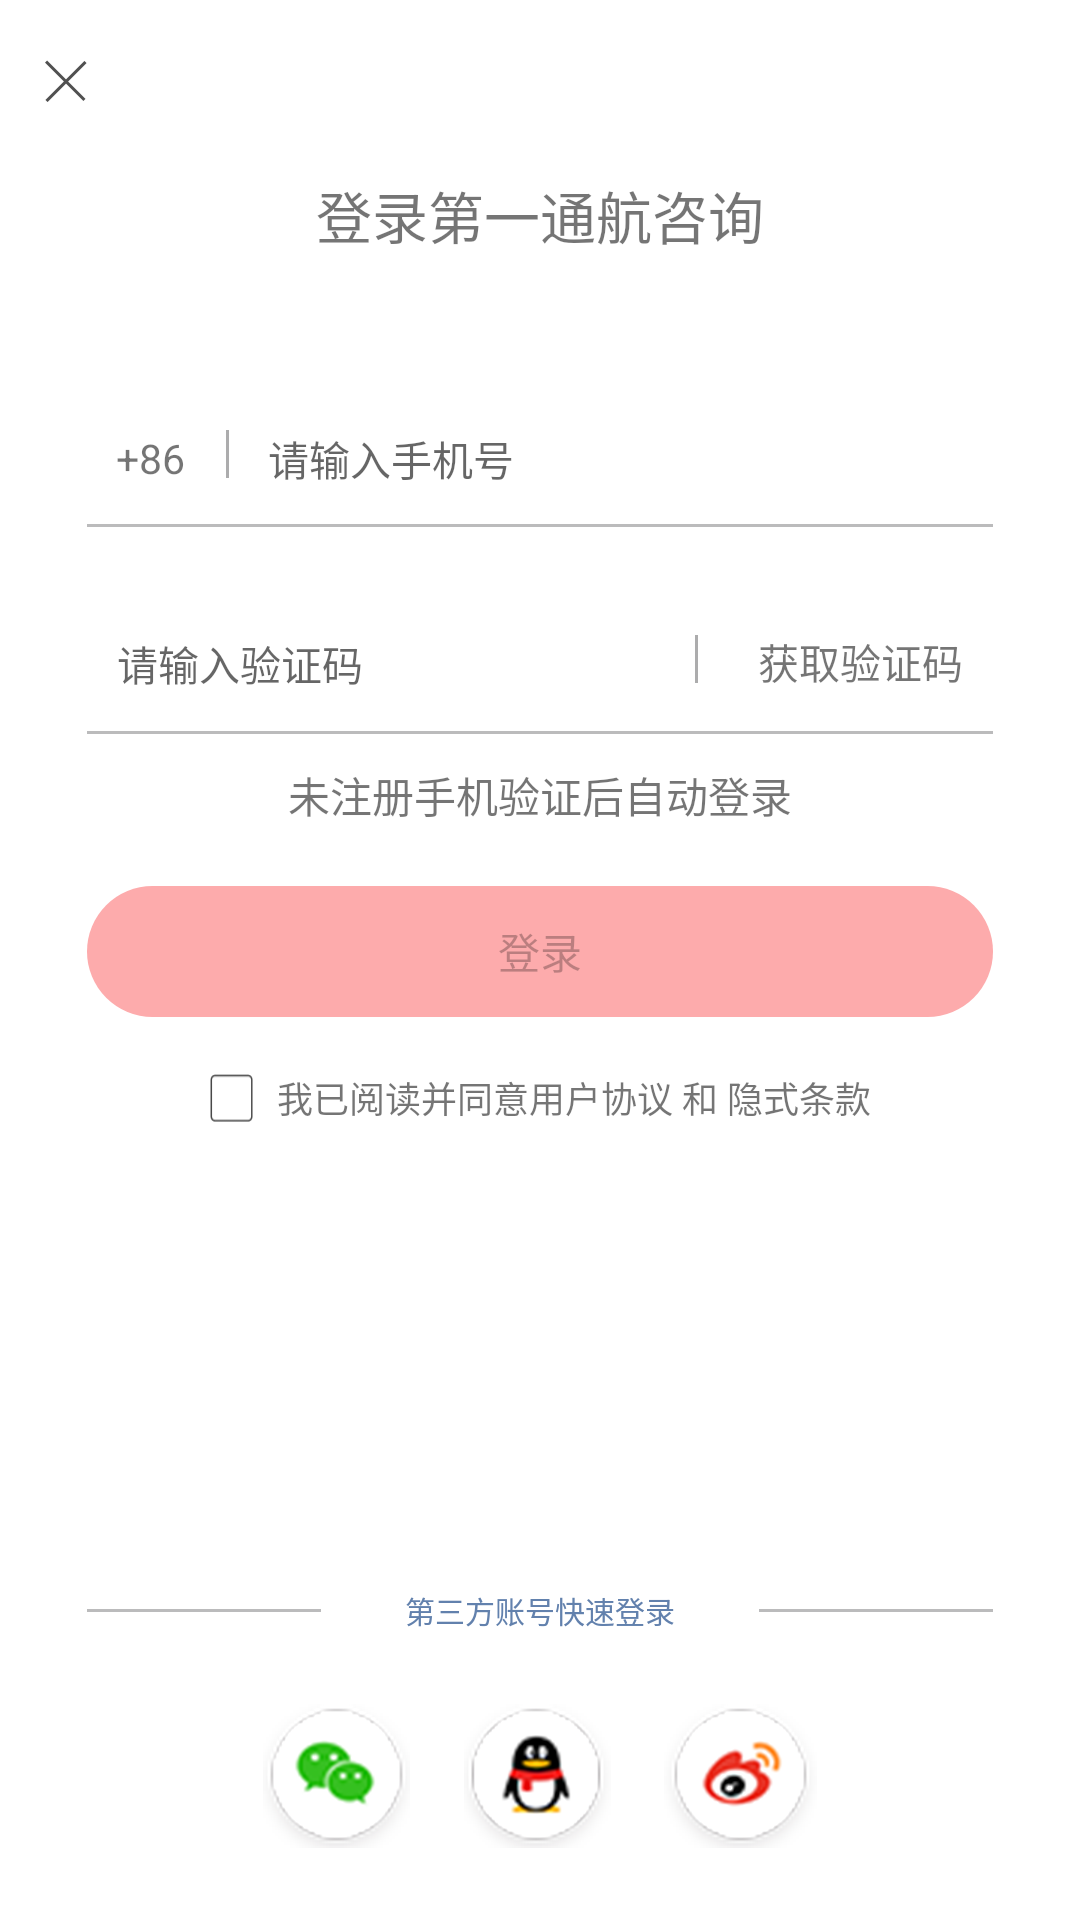

Write the Android layout XML for this screen, with the resource values it uses.
<!-- AndroidManifest.xml: application theme AppTheme -->
<!-- res/layout/fragment_login.xml -->
<?xml version="1.0" encoding="utf-8"?>
<android.support.constraint.ConstraintLayout xmlns:android="http://schemas.android.com/apk/res/android"
    xmlns:app="http://schemas.android.com/apk/res-auto"
    xmlns:tools="http://schemas.android.com/tools"
    android:layout_width="match_parent"
    android:background="#fff"
    android:layout_height="match_parent">


    <ImageButton
        android:id="@+id/login_iv_btn_close"
        android:layout_width="wrap_content"
        android:layout_height="wrap_content"
        android:layout_marginLeft="15dp"
        android:layout_marginStart="15dp"
        android:layout_marginTop="20dp"
        android:background="@drawable/login_close"
        app:layout_constraintStart_toStartOf="parent"
        app:layout_constraintTop_toTopOf="parent" />

    <TextView
        android:id="@+id/textView"
        android:layout_width="wrap_content"
        android:layout_height="wrap_content"
        android:layout_marginTop="58dp"
        android:text="@string/login_title"
        android:textSize="18.5dp"
        app:layout_constraintEnd_toEndOf="parent"
        app:layout_constraintStart_toStartOf="parent"
        app:layout_constraintTop_toTopOf="parent" />

    <TextView
        android:id="@+id/textView2"
        android:layout_width="wrap_content"
        android:layout_height="wrap_content"
        android:layout_marginLeft="38.5dp"
        android:layout_marginStart="38.5dp"
        android:gravity="center"
        android:text="@string/login_phone_code"
        android:textSize="13.5dp"
        app:layout_constraintBaseline_toBaselineOf="@+id/textView3"
        app:layout_constraintStart_toStartOf="parent"
        tools:layout_editor_absoluteY="141dp" />

    <TextView
        android:id="@+id/textView3"
        style="@style/Firstga.split_line_vertical"
        android:layout_height="16dp"
        android:layout_marginLeft="13.5dp"
        android:layout_marginStart="13.5dp"
        android:layout_marginTop="58dp"
        android:gravity="center"
        android:textSize="13.5dp"
        app:layout_constraintStart_toEndOf="@+id/textView2"
        app:layout_constraintTop_toBottomOf="@+id/textView" />


    <EditText
        android:id="@+id/login_etv_phone_number"
        android:layout_width="0dp"
        android:layout_height="wrap_content"
        android:layout_marginEnd="8dp"
        android:layout_marginLeft="13dp"
        android:layout_marginRight="8dp"
        android:layout_marginStart="13dp"
        android:background="@android:color/transparent"
        android:gravity="center|start"
        android:hint="@string/login_hint_input_phone_number"
        android:inputType="phone"
        android:maxLength="11"
        android:textSize="13.5dp"
        app:layout_constraintBaseline_toBaselineOf="@+id/textView3"
        app:layout_constraintEnd_toEndOf="parent"
        app:layout_constraintStart_toEndOf="@+id/textView3" />

    <View
        android:id="@+id/view3"
        style="@style/Firstga.split_line_horizontal"
        android:layout_marginEnd="29dp"
        android:layout_marginLeft="29dp"
        android:layout_marginRight="29dp"
        android:layout_marginStart="29dp"
        android:layout_marginTop="12dp"
        app:layout_constraintEnd_toEndOf="parent"
        app:layout_constraintStart_toStartOf="parent"
        app:layout_constraintTop_toBottomOf="@+id/login_etv_phone_number" />

    <EditText
        android:id="@+id/login_etv_verification_code"
        android:layout_width="0dp"
        android:layout_height="wrap_content"
        android:layout_marginLeft="39dp"
        android:layout_marginStart="39dp"
        android:background="@android:color/transparent"
        android:gravity="center|left"
        android:hint="@string/login_hint_input_verification_number"
        android:inputType="number"
        android:maxLength="6"
        android:textSize="13.5dp"
        app:layout_constraintBaseline_toBaselineOf="@+id/textView8"
        app:layout_constraintEnd_toStartOf="@+id/textView8"
        app:layout_constraintStart_toStartOf="parent"
        tools:layout_editor_absoluteY="201dp" />

    <TextView
        android:id="@+id/login_btn_send_verification_code"
        android:layout_width="wrap_content"
        android:layout_height="wrap_content"
        android:layout_marginEnd="39dp"
        android:layout_marginRight="39dp"
        android:gravity="center"
        android:text="@string/login_send_verification_number"
        android:textSize="13.5dp"
        app:layout_constraintBaseline_toBaselineOf="@+id/textView8"
        app:layout_constraintEnd_toEndOf="parent" />

    <TextView
        android:id="@+id/textView8"
        style="@style/Firstga.split_line_vertical"
        android:layout_height="16dp"
        android:layout_marginEnd="20dp"
        android:layout_marginRight="20dp"
        android:layout_marginTop="36dp"
        android:gravity="center"
        android:textSize="13.5dp"
        app:layout_constraintEnd_toStartOf="@+id/login_btn_send_verification_code"
        app:layout_constraintTop_toBottomOf="@+id/view3" />


    <View
        android:id="@+id/view4"
        style="@style/Firstga.split_line_horizontal"
        android:layout_marginEnd="29dp"
        android:layout_marginLeft="29dp"
        android:layout_marginRight="29dp"
        android:layout_marginStart="29dp"
        android:layout_marginTop="16dp"
        app:layout_constraintEnd_toEndOf="parent"
        app:layout_constraintHorizontal_bias="0.0"
        app:layout_constraintStart_toStartOf="parent"
        app:layout_constraintTop_toBottomOf="@+id/textView8" />

    <TextView
        android:id="@+id/textView9"
        android:layout_width="wrap_content"
        android:layout_height="wrap_content"
        android:layout_marginEnd="8dp"
        android:layout_marginLeft="8dp"
        android:layout_marginRight="8dp"
        android:layout_marginStart="8dp"
        android:layout_marginTop="10dp"
        android:text="@string/login_hint_msg"
        app:layout_constraintEnd_toEndOf="parent"
        app:layout_constraintStart_toStartOf="parent"
        app:layout_constraintTop_toBottomOf="@+id/view4" />

    <Button
        android:id="@+id/login_btn_login"
        android:layout_width="0dp"
        android:layout_height="43.5dp"
        android:layout_marginEnd="29dp"
        android:layout_marginLeft="29dp"
        android:layout_marginRight="29dp"
        android:layout_marginStart="29dp"
        android:layout_marginTop="20dp"
        android:background="@drawable/login_button_selector"
        android:enabled="false"
        android:text="@string/login_login"
        app:layout_constraintEnd_toEndOf="parent"
        app:layout_constraintStart_toStartOf="parent"
        app:layout_constraintTop_toBottomOf="@+id/textView9" />

    <CheckBox
        android:id="@+id/login_cb_license"
        android:layout_width="wrap_content"
        android:layout_height="wrap_content"
        android:background="@drawable/login_checkbox_selector"
        android:button="@null"
        android:gravity="center"
        android:textSize="12dp"
        app:layout_constraintBaseline_toBaselineOf="@+id/login_login_tv_license"
        app:layout_constraintEnd_toStartOf="@+id/login_login_tv_license"
        app:layout_constraintHorizontal_bias="0.5"
        app:layout_constraintHorizontal_chainStyle="packed"
        app:layout_constraintStart_toStartOf="parent"
        tools:layout_editor_absoluteY="359dp" />

    <TextView
        android:id="@+id/login_login_tv_license"
        android:layout_width="wrap_content"
        android:layout_height="wrap_content"
        android:layout_marginLeft="8dp"
        android:layout_marginStart="8dp"
        android:layout_marginTop="18dp"
        android:gravity="center"
        android:text="@string/login_licence"
        android:textSize="12dp"
        app:layout_constraintEnd_toEndOf="parent"
        app:layout_constraintHorizontal_bias="0.5"
        app:layout_constraintStart_toEndOf="@+id/login_cb_license"
        app:layout_constraintTop_toBottomOf="@+id/login_btn_login" />

    <ImageView
        android:id="@+id/imageView"
        android:layout_width="wrap_content"
        android:layout_height="wrap_content"
        android:layout_marginLeft="70dp"
        android:layout_marginStart="70dp"
        app:layout_constraintEnd_toStartOf="@+id/imageView2"
        app:layout_constraintHorizontal_bias="0.5"
        app:layout_constraintStart_toStartOf="parent"
        app:layout_constraintTop_toTopOf="@+id/imageView2"
        app:srcCompat="@drawable/login_thirdpart_wechart" />

    <ImageView
        android:id="@+id/imageView2"
        android:layout_width="wrap_content"
        android:layout_height="wrap_content"
        android:layout_marginBottom="24dp"
        app:layout_constraintBottom_toBottomOf="parent"
        app:layout_constraintEnd_toStartOf="@+id/imageView3"
        app:layout_constraintHorizontal_bias="0.5"
        app:layout_constraintStart_toEndOf="@+id/imageView"
        app:srcCompat="@drawable/login_thirdpart_qq" />

    <ImageView
        android:id="@+id/imageView3"
        android:layout_width="wrap_content"
        android:layout_height="wrap_content"
        android:layout_marginEnd="70dp"
        android:layout_marginRight="70dp"
        app:layout_constraintEnd_toEndOf="parent"
        app:layout_constraintHorizontal_bias="0.5"
        app:layout_constraintStart_toEndOf="@+id/imageView2"
        app:layout_constraintTop_toTopOf="@+id/imageView2"
        app:srcCompat="@drawable/login_thirdpart_wibo" />

    <View
        android:id="@+id/view5"
        style="@style/Firstga.split_line_horizontal"
        android:layout_marginEnd="29dp"
        android:layout_marginLeft="29dp"
        android:layout_marginRight="29dp"
        android:layout_marginStart="29dp"
        app:layout_constraintBottom_toBottomOf="@+id/textView12"
        app:layout_constraintEnd_toEndOf="parent"
        app:layout_constraintHorizontal_bias="0.0"
        app:layout_constraintStart_toStartOf="parent"
        app:layout_constraintTop_toTopOf="@+id/textView12" />

    <TextView
        android:id="@+id/textView12"
        android:layout_width="wrap_content"
        android:layout_height="wrap_content"
        android:layout_marginBottom="24dp"
        android:layout_marginEnd="8dp"
        android:layout_marginLeft="8dp"
        android:layout_marginRight="8dp"
        android:background="#fff"
        android:paddingLeft="28dp"
        android:paddingRight="28dp"
        android:layout_marginStart="8dp"
        android:text="@string/login_third_part_login_msg"
        android:textSize="10dp"
        android:textColor="@color/text_bg_color_f"
        app:layout_constraintBottom_toTopOf="@+id/imageView2"
        app:layout_constraintEnd_toEndOf="parent"
        app:layout_constraintStart_toStartOf="parent" />

</android.support.constraint.ConstraintLayout>
<!-- resources referenced by this layout -->
<resources>
  <color name="text_bg_color_f">#6281ad</color>
  <!-- drawable login_button_selector (drawable) -->
  <?xml version="1.0" encoding="utf-8"?>
  <selector xmlns:android="http://schemas.android.com/apk/res/android">
  
      <item android:state_enabled="false"  android:drawable="@drawable/common_round_corner_bg_color_a"/>
      <item android:state_enabled="true"  android:state_pressed="false"  android:drawable="@drawable/common_round_corner_bg_color_b"/>
  
      <item android:state_pressed="true" android:drawable="@drawable/common_round_corner_bg_color_c"/>
  
      <item  android:drawable="@drawable/common_round_corner_bg_color_b"/>
  </selector>
  <!-- drawable login_checkbox_selector (drawable) -->
  <?xml version="1.0" encoding="utf-8"?>
  <selector xmlns:android="http://schemas.android.com/apk/res/android">
  
      <item android:state_checked="true" android:drawable="@drawable/login_checkbox_checked"/>
      <item android:drawable="@drawable/login_checkbox_unchecked"/>
  </selector>
  <!-- drawable login_close: png bitmap (drawable-mdpi, 1279 bytes) -->
  <string name="login_hint_input_phone_number">请输入手机号</string>
  <string name="login_hint_input_verification_number">请输入验证码</string>
  <string name="login_hint_msg">未注册手机验证后自动登录</string>
  <string name="login_licence">我已阅读并同意"用户协议" 和 "隐式条款"</string>
  <string name="login_login">登录</string>
  <string name="login_phone_code">+86</string>
  <string name="login_send_verification_number">获取验证码</string>
  <string name="login_third_part_login_msg">第三方账号快速登录</string>
  <string name="login_title">登录第一通航咨询</string>
  <style name="Firstga.split_line_horizontal">
          <item name="android:layout_width">match_parent</item>
          <item name="android:layout_height">1dp</item>
          <item name="android:background">@color/horizontal_split_line_style_1</item>
      </style>
  <style name="Firstga.split_line_vertical">
          <item name="android:layout_width">1dp</item>
          <item name="android:layout_height">match_parent</item>
          <item name="android:background">@color/vertical_split_line_style_1</item>
      </style>
  <style name="AppTheme" parent="Theme.AppCompat.Light.NoActionBar">
          
          <item name="colorPrimary">@color/colorPrimary</item>
          <item name="colorPrimaryDark">@color/colorPrimaryDark</item>
          <item name="colorAccent">@color/colorAccent</item>
          <item name="android:windowBackground">@android:color/white</item>
          <item name="actionButtonStyle">@style/Firstga.ActionBarButtonStyle</item>
      </style>
  <!-- drawable common_round_corner_bg_color_a (drawable) -->
  <?xml version="1.0" encoding="utf-8"?>
  <shape xmlns:android="http://schemas.android.com/apk/res/android" android:shape="rectangle">
  
      <corners android:radius="45dp"/>
      <solid android:color="@color/button_bg_color_a"/>
  </shape>
  <!-- drawable common_round_corner_bg_color_b (drawable) -->
  <?xml version="1.0" encoding="utf-8"?>
  <shape xmlns:android="http://schemas.android.com/apk/res/android" android:shape="rectangle">
  
      <corners android:radius="45dp"/>
      <solid android:color="@color/button_bg_color_b"/>
  </shape>
  <!-- drawable common_round_corner_bg_color_c (drawable) -->
  <?xml version="1.0" encoding="utf-8"?>
  <shape xmlns:android="http://schemas.android.com/apk/res/android" android:shape="rectangle">
  
      <corners android:radius="45dp"/>
      <solid android:color="@color/button_bg_color_c"/>
  </shape>
  <color name="horizontal_split_line_style_1">#BBBBBC</color>
  <color name="vertical_split_line_style_1">#ACACAD</color>
  <color name="colorPrimary">#3F51B5</color>
  <color name="colorPrimaryDark">#303F9F</color>
  <color name="colorAccent">#FF4081</color>
  <style name="Firstga.ActionBarButtonStyle">
          <item name="android:paddingEnd">@dimen/w_px_30</item>
  
      </style>
  <color name="button_bg_color_a">#FDABAC</color>
  <color name="button_bg_color_b">#D53D3C</color>
  <color name="button_bg_color_c">#C792E9</color>
  <dimen name="w_px_30">14.5dp</dimen>
</resources>
